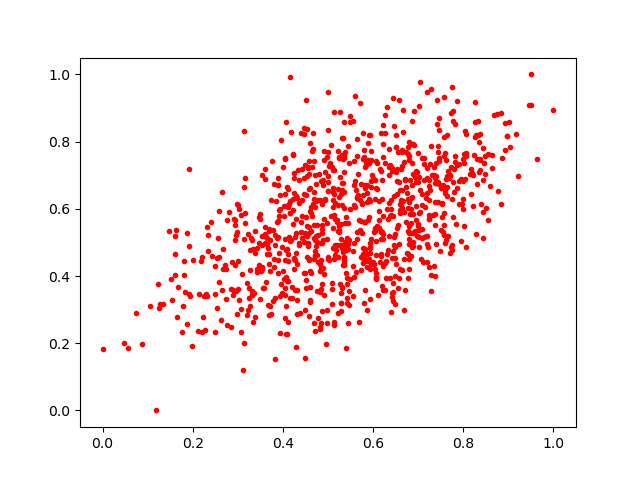

The file beside this chart, header and first rows:
0.28415233, 0.24806368
0.6699, 0.3581
0.4473, 0.8393
0.3141, 0.8316
0.6045, 0.6305
0.1811, 0.4041
0.4525, 0.6968
0.4987, 0.2999
1.0, 0.8934
0.7573, 0.815
0.3162, 0.5587
0.6859, 0.4853
0.6223, 0.3584
0.2956, 0.3565
0.6497, 0.525
0.7294, 0.4029
0.5973, 0.7004
0.5004, 0.4502
0.4234, 0.7609
0.5103, 0.6271
0.6229, 0.5098
0.1649, 0.2771
0.2897, 0.3442
0.576, 0.6144
0.6256, 0.3596
0.6261, 0.827
0.3309, 0.3439
0.4612, 0.7954
0.5104, 0.5443
0.7515, 0.6614
0.6053, 0.42
0.6473, 0.5158
0.5358, 0.4467
0.4223, 0.6285
0.8018, 0.7631
0.4858, 0.3765
0.3604, 0.6892
0.6986, 0.5499
0.4277, 0.3579
0.5767, 0.4666
0.821, 0.7005
0.8436, 0.7807
0.5324, 0.4324
0.7809, 0.7401
0.6202, 0.6848
0.4705, 0.4617
0.5261, 0.3774
0.6594, 0.6559
0.1248, 0.3054
0.4204, 0.3674
0.3894, 0.5642
0.268, 0.479
0.7974, 0.6139
0.4645, 0.7716
0.4082, 0.4814
0.1182, 0.0
0.4957, 0.1973
0.4311, 0.3284
0.5744, 0.529
0.428, 0.6377
0.4885, 0.6857
... 915 more rows
